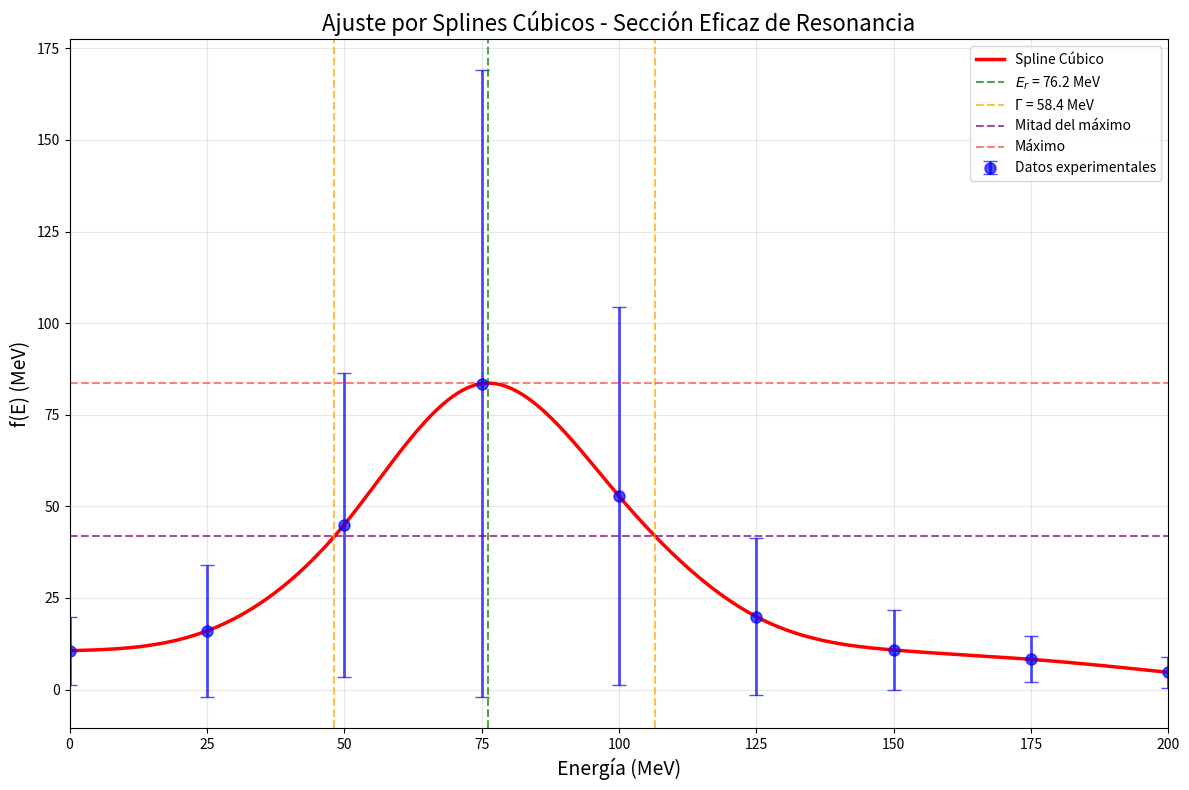

Generate this figure with matplotlib:
#!/usr/bin/env python3
# -*- coding: utf-8 -*-
"""
Created on Tue Nov 18 18:39:55 2025

@author: isaias-gl
"""

import numpy as np
import matplotlib.pyplot as plt
from scipy.interpolate import CubicSpline

# Datos proporcionados
E = np.array([0, 25, 50, 75, 100, 125, 150, 175, 200])  # MeV
f = np.array([10.6, 16.0, 45.0, 83.5, 52.8, 19.9, 10.8, 8.25, 4.7])  # MeV
sigma = np.array([9.34, 17.9, 41.5, 85.5, 51.5, 21.5, 10.8, 6.29, 4.14])  # MeV

# Crear spline cúbico usando scipy
# 'natural' significa que la segunda derivada en los extremos es cero
cs = CubicSpline(E, f, bc_type='natural')

# Puntos para graficar (alta resolución)
E_plot = np.linspace(0, 200, 500)
f_spline = cs(E_plot)

# Gráfica
plt.figure(figsize=(12, 8))

# Gráfica principal
plt.errorbar(E, f, yerr=sigma, fmt='o', label='Datos experimentales', 
             capsize=5, markersize=8, linewidth=2, color='blue', alpha=0.7)
plt.plot(E_plot, f_spline, 'r-', label='Spline Cúbico', linewidth=2.5)
plt.xlabel('Energía (MeV)', fontsize=14)
plt.ylabel('f(E) (MeV)', fontsize=14)
plt.title('Ajuste por Splines Cúbicos - Sección Eficaz de Resonancia', fontsize=16)
plt.legend(fontsize=12)
plt.grid(True, alpha=0.3)
plt.xlim(0, 200)

# Estimación de Er y Γ
f_max = np.max(f_spline)
half_max = f_max / 2

# Encontrar donde la curva cruza la mitad del máximo
crossings = []
for i in range(len(f_spline) - 1):
    if (f_spline[i] - half_max) * (f_spline[i+1] - half_max) <= 0:
        # Interpolación lineal para encontrar el punto exacto
        x1, x2 = E_plot[i], E_plot[i+1]
        y1, y2 = f_spline[i], f_spline[i+1]
        x_cross = x1 + (half_max - y1) * (x2 - x1) / (y2 - y1)
        crossings.append(x_cross)

if len(crossings) >= 2:
    E_left, E_right = crossings[0], crossings[-1]
    Gamma = E_right - E_left
    Er = E_plot[np.argmax(f_spline)]
    
    # Marcar Er y Γ en la gráfica
    plt.axvline(x=Er, color='green', linestyle='--', alpha=0.7, label=f'$E_r$ = {Er:.1f} MeV')
    plt.axvline(x=E_left, color='orange', linestyle='--', alpha=0.7)
    plt.axvline(x=E_right, color='orange', linestyle='--', alpha=0.7, label=f'Γ = {Gamma:.1f} MeV')
    plt.axhline(y=half_max, color='purple', linestyle='--', alpha=0.7, label='Mitad del máximo')
    plt.axhline(y=f_max, color='red', linestyle='--', alpha=0.5, label='Máximo')
    
    # Resultados numéricos
    print("=== RESULTADOS SPLINES CÚBICOS ===")
    print(f"Energía de resonancia estimada Er = {Er:.2f} MeV")
    print(f"Ancho a la mitad del máximo Γ = {Gamma:.2f} MeV")
    print(f"Valores teóricos: Er = 78 MeV, Γ = 55 MeV")
    print(f"Diferencia en Er: {abs(Er-78):.2f} MeV")
    print(f"Diferencia en Γ: {abs(Gamma-55):.2f} MeV")
    
else:
    print("No se pudieron encontrar los puntos de cruce")

plt.legend(fontsize=10)
plt.tight_layout()
plt.show()
